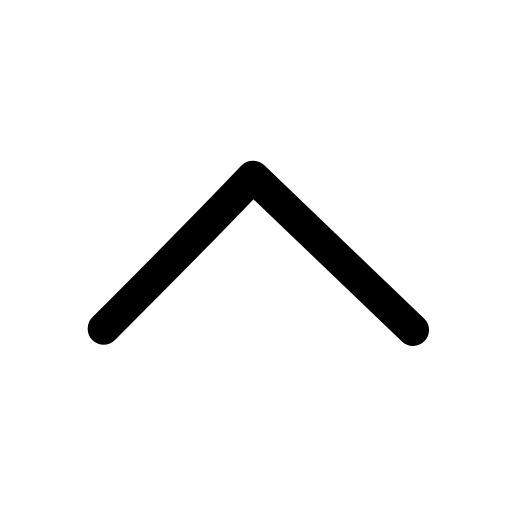
t = 0.00 s
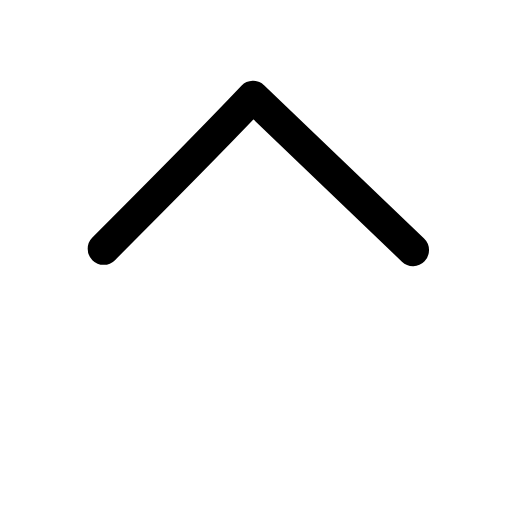
t = 0.19 s
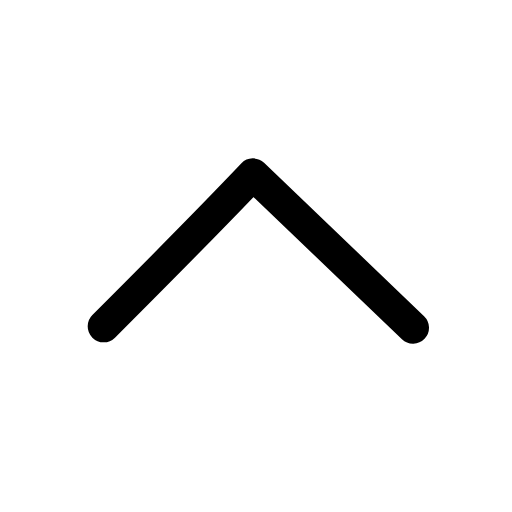
t = 0.37 s
t = 0.54 s: frame unchanged from t = 0.00 s, image omitted
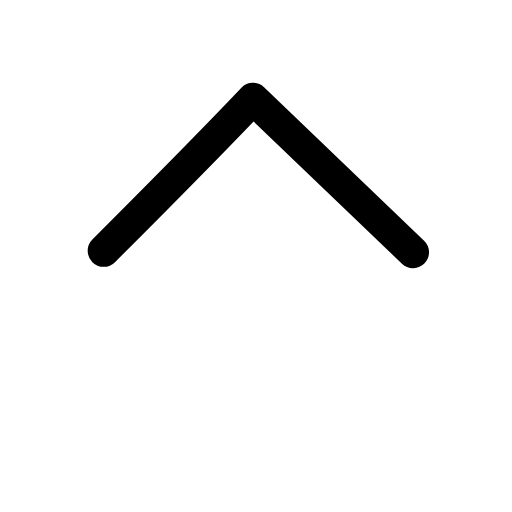
t = 0.74 s
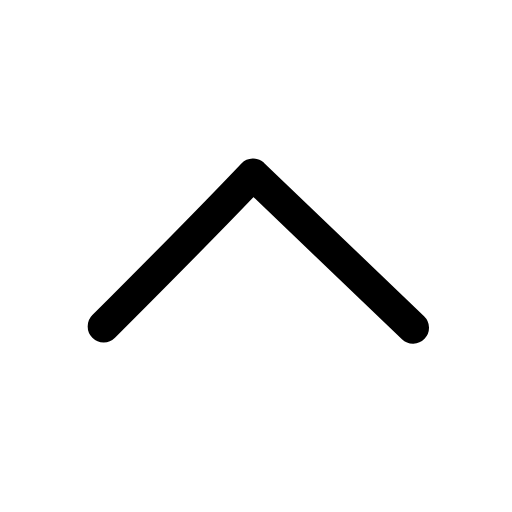
t = 0.91 s

The animated SVG that drew these frames (rendered in a browser with its animation timeline set to each time). Animation: 1 SMIL element (animateTransform=1); one cycle of 1.10 s, repeats indefinitely.

<svg xmlns="http://www.w3.org/2000/svg" width="24" height="24" viewBox="0 0 24 24" fill="none"><g transform="translate(-3.015 -2.97) scale(1.25)"><g><animateTransform attributeName="transform" type="translate" values="0 0;0 -3;0 0;0 0;0 -3;0 0;0 0" keyTimes="0;0.225;0.45;0.6;0.75;0.9;1" dur="1.1s" repeatCount="indefinite" calcMode="spline" keySplines="0.16 1 0.3 1;0.16 1 0.3 1;0.16 1 0.3 1;0.16 1 0.3 1;0.16 1 0.3 1;0.16 1 0.3 1"/><path stroke="currentColor" stroke-width="1.2" stroke-linecap="round" stroke-linejoin="round" fill="none" d="M6.3 14.7C8.2 12.8 10 11 11.9 9L17.9 14.75"></path></g></g></svg>
